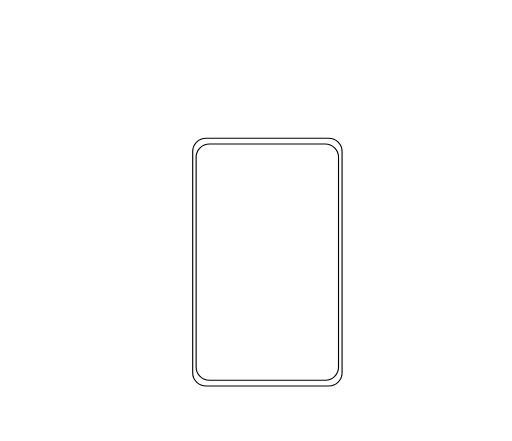
t = 0.00 s
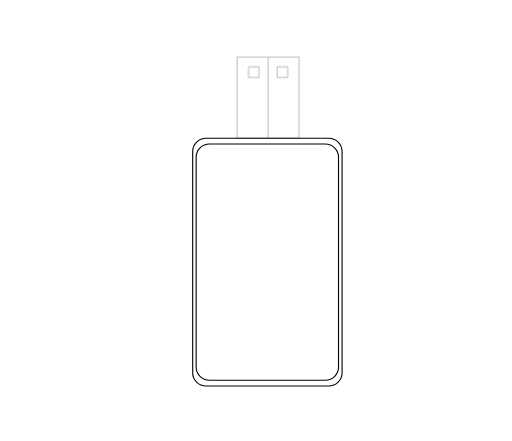
t = 0.38 s
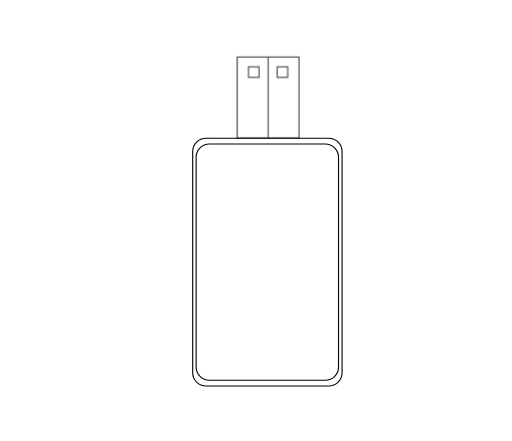
t = 1.13 s
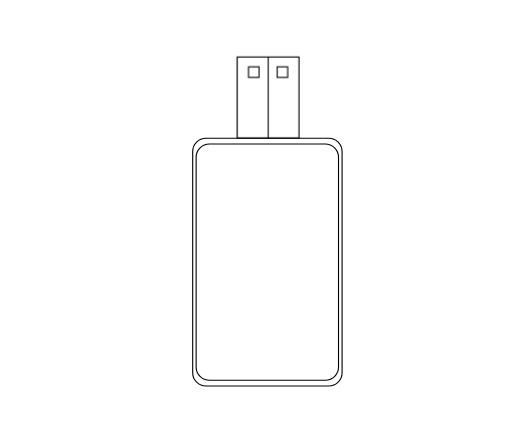
t = 1.50 s
t = 1.88 s: frame unchanged from t = 1.50 s, image omitted
t = 2.63 s: frame unchanged from t = 1.50 s, image omitted

The animated SVG that drew these frames (rendered in a browser with its animation timeline set to each time). Animation: 2 CSS @keyframes rules; one cycle of 3.00 s, repeats indefinitely.

<svg version="1.1" id="el_H10wS28hm" xmlns="http://www.w3.org/2000/svg" xmlns:xlink="http://www.w3.org/1999/xlink" x="0px" y="0px" viewBox="0 0 461 397" style="enable-background:new 0 0 461.8 397.9;" xml:space="preserve"><style>@-webkit-keyframes el_SyzCvrh837_Animation{0%{opacity: 0;}50%{opacity: 1;}100%{opacity: 1;}}@keyframes el_SyzCvrh837_Animation{0%{opacity: 0;}50%{opacity: 1;}100%{opacity: 1;}}#el_H10wS28hm *{-webkit-animation-duration: 3s;animation-duration: 3s;-webkit-animation-iteration-count: infinite;animation-iteration-count: infinite;-webkit-animation-play-state: running;animation-play-state: running;-webkit-animation-timing-function: cubic-bezier(0, 0, 1, 1);animation-timing-function: cubic-bezier(0, 0, 1, 1);}#el_S1eRDH3U3m{fill: none;stroke: #000000;stroke-miterlimit: 10;}#el_S1-CDS38hm{fill: none;stroke: #000000;stroke-miterlimit: 10;}#el_S1XCPHnIhX{fill: none;stroke: #000000;stroke-miterlimit: 10;}#el_SJERPr2Lnm{fill: none;stroke: #000000;stroke-miterlimit: 10;}#el_H1S0wHhLnQ{fill: none;stroke: #000000;stroke-miterlimit: 10;}#el_B1UAvHnLhX{fill: none;stroke: #000000;stroke-miterlimit: 10;}#el_SyzCvrh837{opacity: 1;}#el_H10wS28hm:hover #el_SyzCvrh837{-webkit-animation-name: el_SyzCvrh837_Animation;animation-name: el_SyzCvrh837_Animation;}</style>

<path d="M296,347.5H185.5c-6.6,0-12-5.4-12-12v-199c0-6.6,5.4-12,12-12H296c6.6,0,12,5.4,12,12v199&#10;&#9;C308,342.1,302.6,347.5,296,347.5z" id="el_S1eRDH3U3m"/>
<path d="M292.9,342.4H188.6c-6.6,0-12-5.4-12-12V141.6c0-6.6,5.4-12,12-12h104.2c6.6,0,12,5.4,12,12v188.7&#10;&#9;C304.9,337,299.5,342.4,292.9,342.4z" id="el_S1-CDS38hm"/>
<g id="el_SyzCvrh837">
	<rect x="213.5" y="51.3" width="55.7" height="72.9" id="el_S1XCPHnIhX"/>
	<rect x="223.7" y="60.1" width="9.5" height="9.5" id="el_SJERPr2Lnm"/>
	<rect x="249.5" y="60.1" width="9.5" height="9.5" id="el_H1S0wHhLnQ"/>
	<line x1="241.4" y1="124.2" x2="241.4" y2="51.3" id="el_B1UAvHnLhX"/>
</g>
</svg>